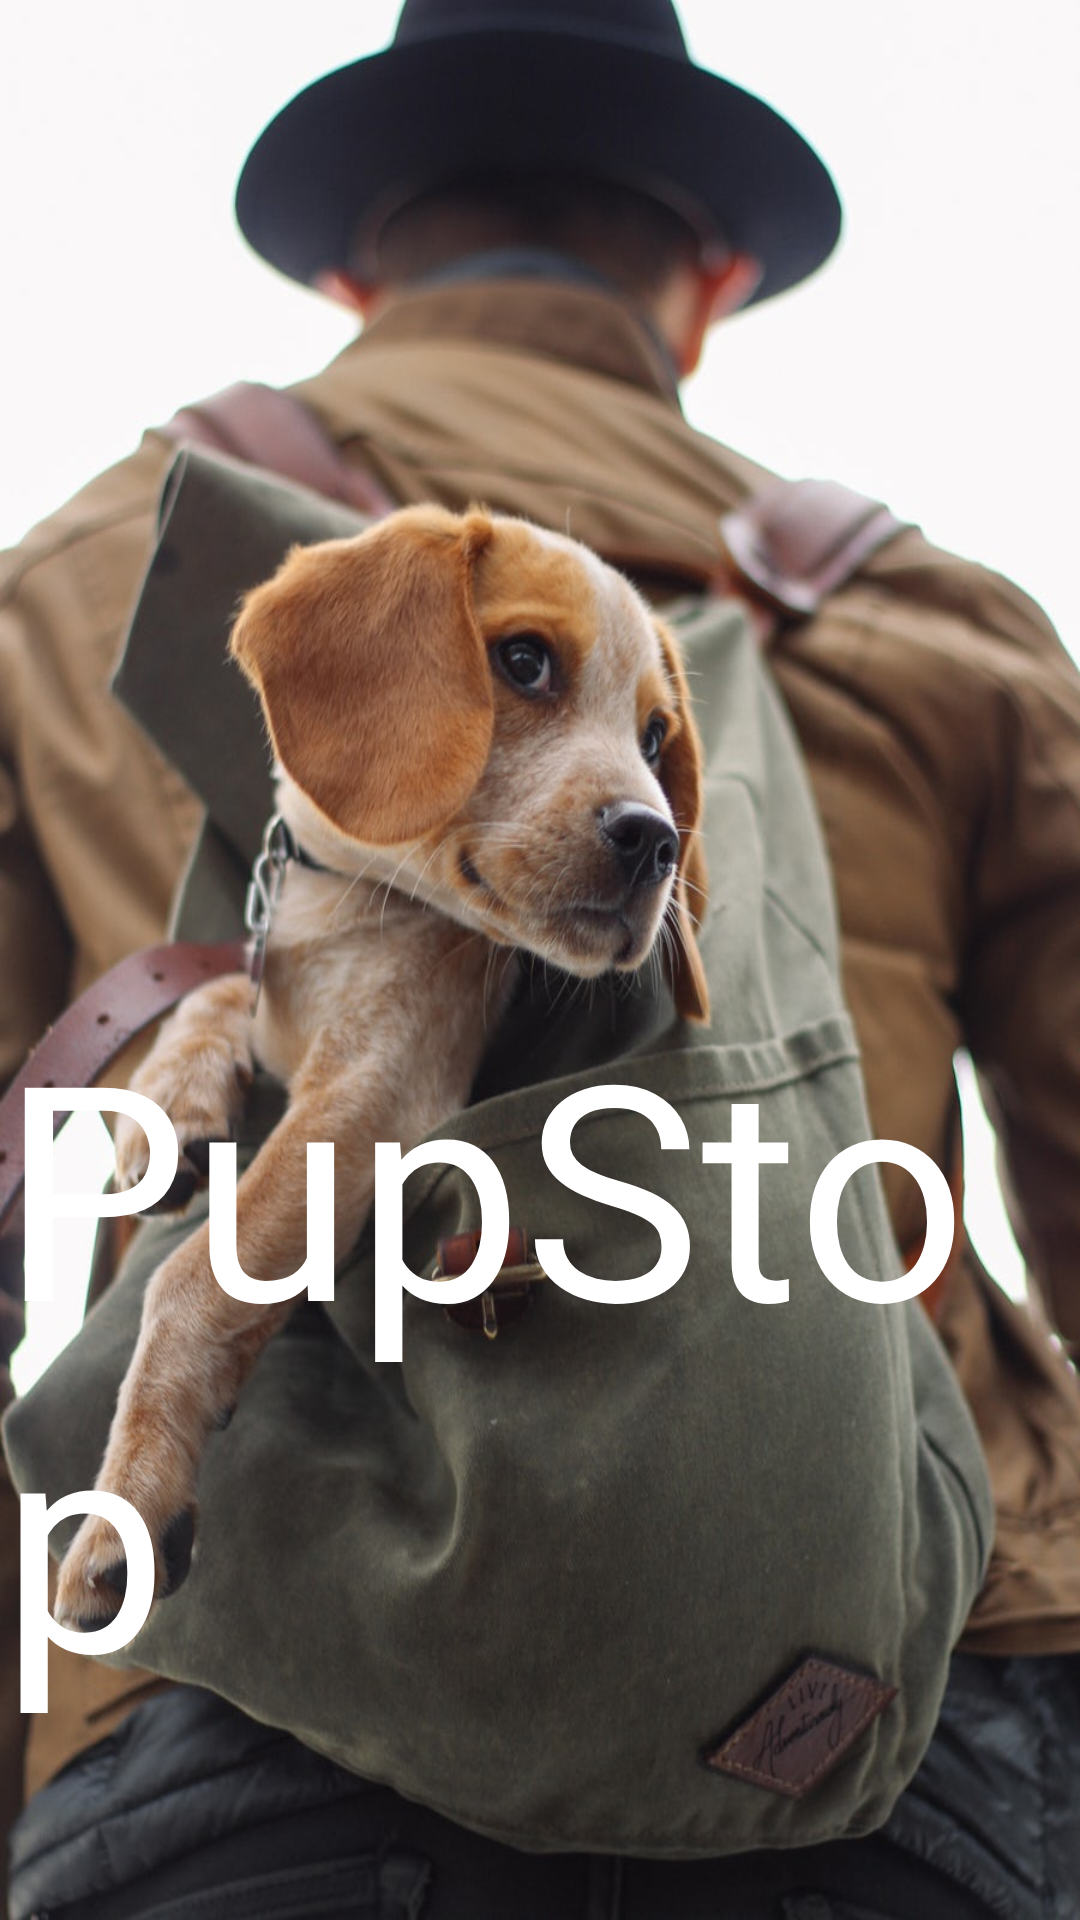

Android layout source for this screen:
<!-- AndroidManifest.xml: application theme AppTheme -->
<!-- res/layout/activity_main.xml -->
<?xml version="1.0" encoding="utf-8"?>
<android.support.constraint.ConstraintLayout xmlns:android="http://schemas.android.com/apk/res/android"
    xmlns:app="http://schemas.android.com/apk/res-auto"
    xmlns:tools="http://schemas.android.com/tools"
    android:layout_width="match_parent"
    android:layout_height="match_parent"
    android:background="@drawable/beagle"
    tools:context=".MainActivity">

    <TextView
        android:id="@+id/textView2"
        android:layout_width="wrap_content"
        android:layout_height="wrap_content"
        android:layout_marginStart="8dp"
        android:layout_marginLeft="8dp"
        android:layout_marginEnd="8dp"
        android:layout_marginRight="8dp"
        android:alpha="1"
        android:text="PupStop"
        android:textColor="@android:color/white"
        android:textSize="100sp"
        app:layout_constraintBottom_toBottomOf="parent"
        app:layout_constraintEnd_toEndOf="parent"
        app:layout_constraintStart_toStartOf="parent"
        app:layout_constraintTop_toTopOf="parent"
        app:layout_constraintVertical_bias="0.841" />
</android.support.constraint.ConstraintLayout>
<!-- resources referenced by this layout -->
<resources>
  <!-- drawable beagle: jpg bitmap (drawable, 127086 bytes) -->
  <style name="AppTheme" parent="Theme.AppCompat.Light.DarkActionBar">
          
          <item name="android:windowNoTitle">true</item>
          <item name="colorPrimary">#ffa07a</item>
          <item name="colorPrimaryDark">#ffa07a</item>
          <item name="colorAccent">#ffe4e1</item>
      </style>
</resources>
